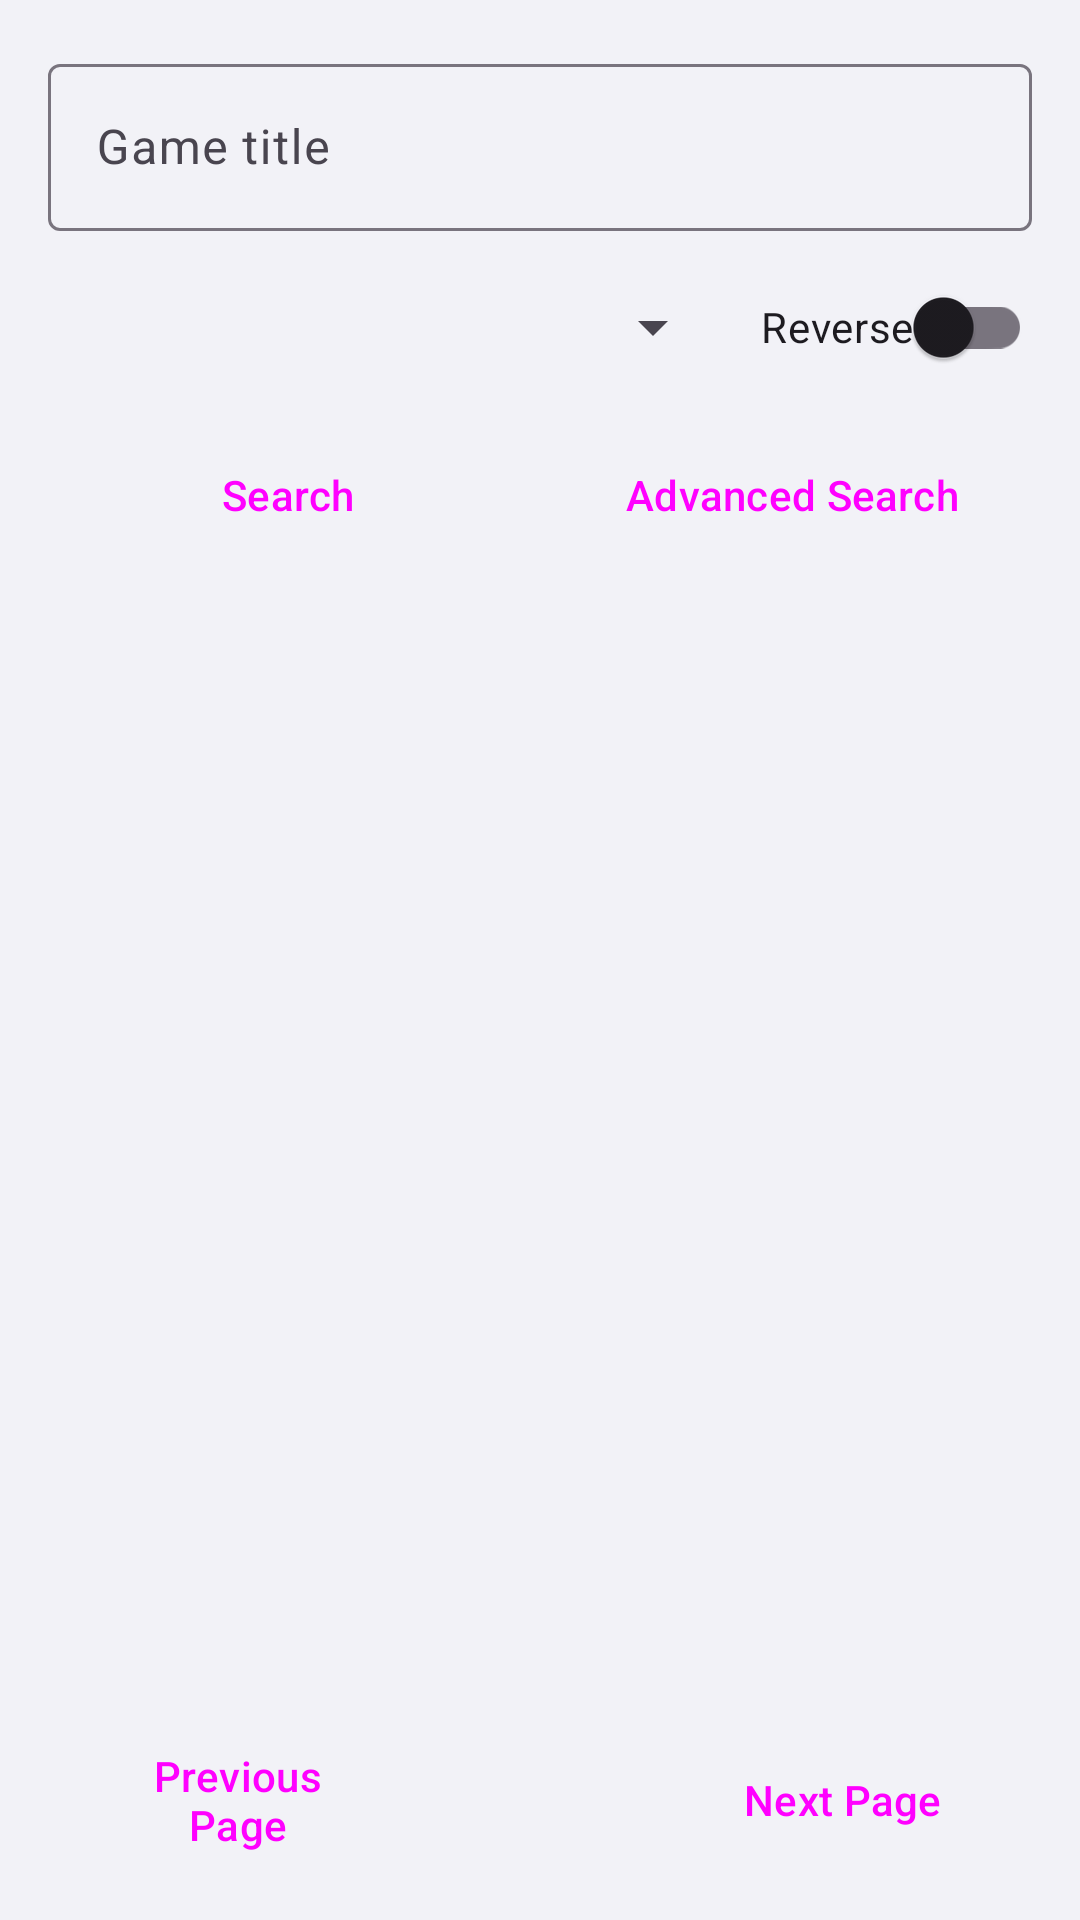

Android layout source for this screen:
<!-- AndroidManifest.xml: application theme Theme.GameCatalog -->
<!-- res/layout/fragment_search_games.xml -->
<?xml version="1.0" encoding="utf-8"?>
<LinearLayout xmlns:android="http://schemas.android.com/apk/res/android"
    xmlns:app="http://schemas.android.com/apk/res-auto"
    android:layout_width="match_parent"
    android:layout_height="match_parent"
    android:orientation="vertical"
    android:padding="16dp">

    <com.google.android.material.textfield.TextInputLayout
        style="@style/Widget.Material3.TextInputLayout.OutlinedBox"
        android:layout_width="match_parent"
        android:layout_height="wrap_content"
        android:hint="Game title"
        android:layout_marginBottom="8dp">

        <com.google.android.material.textfield.TextInputEditText
            android:id="@+id/titleInput"
            android:layout_width="match_parent"
            android:layout_height="wrap_content"
            android:inputType="text"
            android:maxLines="1" />

    </com.google.android.material.textfield.TextInputLayout>

    <LinearLayout
        android:layout_width="match_parent"
        android:layout_height="wrap_content"
        android:orientation="horizontal"
        android:gravity="center_vertical"
        android:layout_marginBottom="8dp">

        <Spinner
            android:id="@+id/sortBySelector"
            android:layout_width="0dp"
            android:layout_height="wrap_content"
            android:layout_weight="1" />

        <com.google.android.material.switchmaterial.SwitchMaterial
            android:id="@+id/sortReverseToggleButton"
            android:layout_width="wrap_content"
            android:layout_height="wrap_content"
            android:text="Reverse"
            android:layout_marginStart="12dp" />

    </LinearLayout>

    <LinearLayout
        android:layout_width="match_parent"
        android:layout_height="wrap_content"
        android:orientation="horizontal"
        android:layout_marginBottom="8dp">

        <Button
            android:id="@+id/searchButton"
            style="@style/Widget.Material3.Button.TonalButton"
            android:layout_width="0dp"
            android:layout_height="wrap_content"
            android:text="Search"
            android:layout_marginEnd="8dp"
            android:layout_weight="1" />

        <Button
            android:id="@+id/advancedSearchButton"
            style="@style/Widget.Material3.Button.OutlinedButton"
            android:layout_width="0dp"
            android:layout_height="wrap_content"
            android:text="Advanced Search"
            android:layout_weight="1" />

    </LinearLayout>

    <FrameLayout
        android:layout_width="match_parent"
        android:layout_height="0dp"
        android:layout_weight="1">

        <androidx.recyclerview.widget.RecyclerView
            android:id="@+id/gameRecycler"
            android:layout_width="match_parent"
            android:layout_height="match_parent" />

        <ProgressBar
            android:id="@+id/loadingIndicator"
            android:layout_width="wrap_content"
            android:layout_height="wrap_content"
            android:layout_gravity="center"
            android:visibility="gone" />

        <LinearLayout
            android:id="@+id/gameListErrorContainer"
            android:layout_width="match_parent"
            android:layout_height="match_parent"
            android:visibility="gone"
            android:orientation="vertical"
            android:gravity="center">

            <TextView
                android:id="@+id/gameListErrorMessage"
                android:layout_width="match_parent"
                android:layout_height="wrap_content"
                android:textAlignment="center"
                android:text=""
                android:layout_marginBottom="10dp"
                android:textSize="24sp"
                android:textStyle="bold" />

            <Button
                android:id="@+id/gameListRetryButton"
                style="@style/Widget.Material3.Button.OutlinedButton"
                android:layout_width="wrap_content"
                android:layout_height="wrap_content"
                android:text="Retry" />

        </LinearLayout>

    </FrameLayout>

    <LinearLayout
        android:layout_width="match_parent"
        android:layout_height="wrap_content"
        android:orientation="horizontal"
        android:gravity="center_vertical"
        android:layout_marginTop="8dp">

        <Button
            android:id="@+id/previousPage"
            style="@style/Widget.Material3.Button.OutlinedButton"
            android:layout_width="0dp"
            android:layout_height="wrap_content"
            android:text="@string/previous_page"
            android:layout_weight="5" />

        <TextView
            android:id="@+id/pageDisplay"
            android:layout_width="0dp"
            android:layout_height="wrap_content"
            android:text=""
            android:textAlignment="center"
            android:layout_weight="3" />

        <Button
            android:id="@+id/nextPage"
            style="@style/Widget.Material3.Button.TonalButton"
            android:layout_width="0dp"
            android:layout_height="wrap_content"
            android:text="@string/next_page"
            android:layout_weight="5" />

    </LinearLayout>

</LinearLayout>
<!-- resources referenced by this layout -->
<resources>
  <string name="next_page">Next Page</string>
  <string name="previous_page">Previous Page</string>
  <style name="Theme.GameCatalog" parent="Base.Theme.GameCatalog" />
  <style name="Base.Theme.GameCatalog" parent="Theme.Material3.DayNight.NoActionBar">
          <item name="android:colorBackground">@color/backgroundLight</item>
      </style>
  <color name="backgroundLight">#F2F2F7</color>
</resources>
